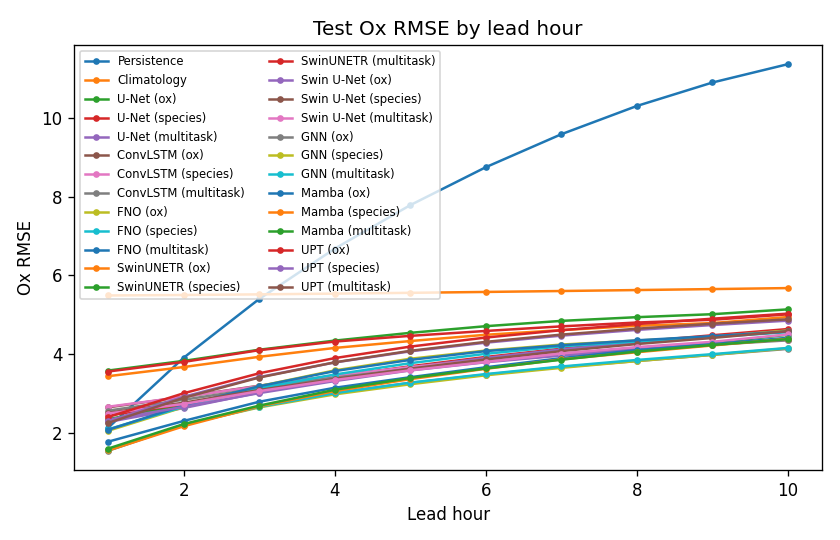

The file beside this chart, header and first rows:
model, target_mode, lead_hour, rmse, ci95_lo, ci95_hi
persistence, , 1, 2.137, 2.051, 2.223
persistence, , 2, 3.914, 3.768, 4.06
persistence, , 3, 5.405, 5.212, 5.595
persistence, , 4, 6.68, 6.448, 6.905
persistence, , 5, 7.785, 7.52, 8.044
persistence, , 6, 8.747, 8.46, 9.028
persistence, , 7, 9.584, 9.275, 9.893
persistence, , 8, 10.3, 9.968, 10.63
persistence, , 9, 10.9, 10.54, 11.24
persistence, , 10, 11.36, 10.99, 11.72
climatology, , 1, 5.491, 4.823, 6.117
climatology, , 2, 5.503, 4.841, 6.134
climatology, , 3, 5.519, 4.859, 6.146
climatology, , 4, 5.538, 4.884, 6.17
climatology, , 5, 5.558, 4.912, 6.192
climatology, , 6, 5.58, 4.927, 6.198
climatology, , 7, 5.604, 4.967, 6.235
climatology, , 8, 5.628, 4.975, 6.251
climatology, , 9, 5.653, 5.012, 6.271
climatology, , 10, 5.678, 5.04, 6.284
unet, ox, 1, 2.352, 2.177, 2.529
unet, ox, 2, 2.72, 2.521, 2.923
unet, ox, 3, 3.106, 2.883, 3.336
unet, ox, 4, 3.403, 3.144, 3.66
unet, ox, 5, 3.636, 3.355, 3.912
unet, ox, 6, 3.844, 3.53, 4.149
unet, ox, 7, 4.01, 3.668, 4.33
unet, ox, 8, 4.158, 3.803, 4.489
unet, ox, 9, 4.283, 3.917, 4.624
unet, ox, 10, 4.495, 4.1, 4.862
unet, species, 1, 2.445, 2.254, 2.65
unet, species, 2, 2.737, 2.523, 2.968
unet, species, 3, 3.116, 2.858, 3.384
unet, species, 4, 3.426, 3.135, 3.73
unet, species, 5, 3.694, 3.368, 4.034
unet, species, 6, 3.931, 3.563, 4.311
unet, species, 7, 4.14, 3.747, 4.535
unet, species, 8, 4.318, 3.888, 4.742
unet, species, 9, 4.482, 4.032, 4.92
unet, species, 10, 4.639, 4.185, 5.065
unet, multitask, 1, 2.281, 2.103, 2.473
unet, multitask, 2, 2.635, 2.418, 2.866
unet, multitask, 3, 3.028, 2.768, 3.303
unet, multitask, 4, 3.382, 3.083, 3.695
unet, multitask, 5, 3.668, 3.338, 3.998
unet, multitask, 6, 3.906, 3.533, 4.268
unet, multitask, 7, 4.122, 3.717, 4.506
unet, multitask, 8, 4.304, 3.884, 4.703
unet, multitask, 9, 4.451, 4.013, 4.871
unet, multitask, 10, 4.597, 4.151, 5.028
convlstm, ox, 1, 2.652, 2.386, 2.954
convlstm, ox, 2, 2.921, 2.647, 3.223
convlstm, ox, 3, 3.201, 2.92, 3.504
convlstm, ox, 4, 3.459, 3.158, 3.765
convlstm, ox, 5, 3.669, 3.361, 3.979
convlstm, ox, 6, 3.849, 3.533, 4.174
convlstm, ox, 7, 4.005, 3.682, 4.33
convlstm, ox, 8, 4.142, 3.803, 4.471
convlstm, ox, 9, 4.263, 3.908, 4.598
convlstm, ox, 10, 4.373, 4.006, 4.729
... 200 more rows
